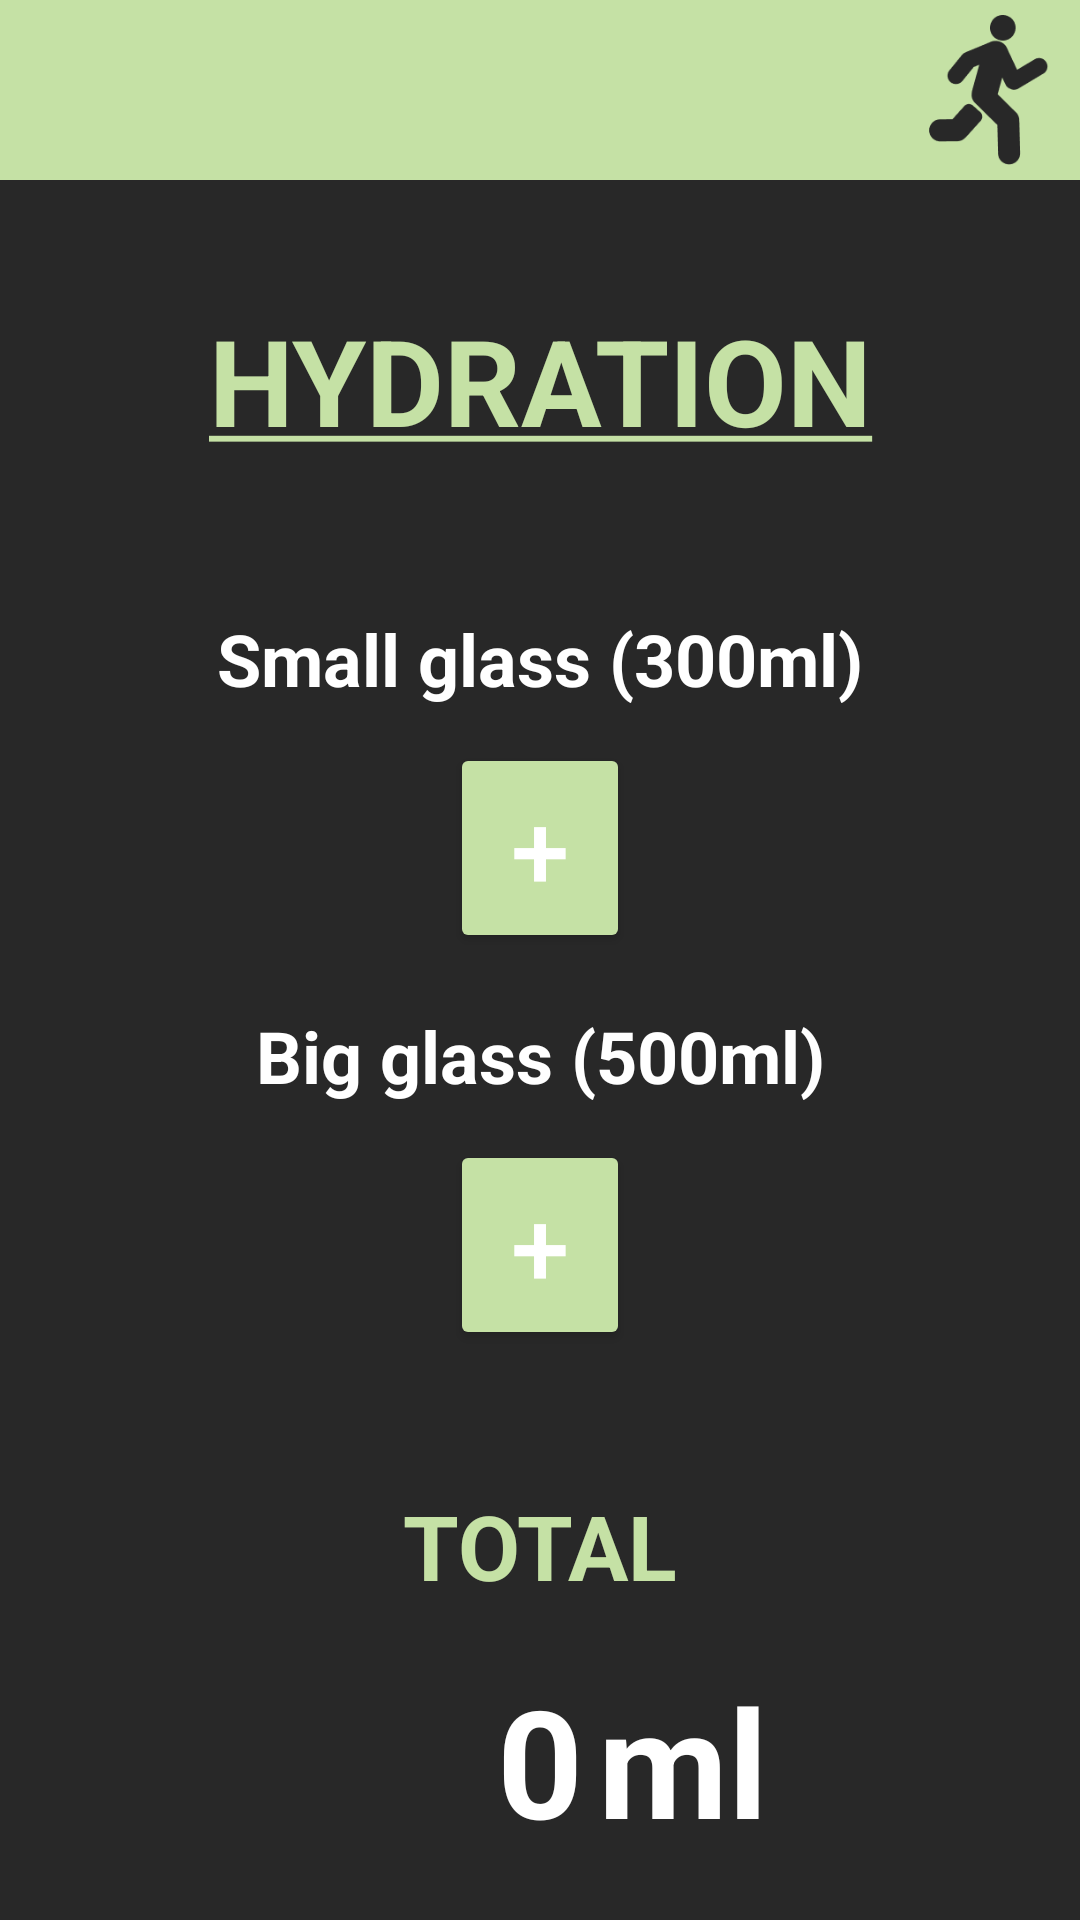

This screen was rendered from an Android layout file. Write that file and the resources it references.
<!-- AndroidManifest.xml: application theme Theme.ROPKOO -->
<!-- res/layout/fragment_hydration.xml -->
<?xml version="1.0" encoding="utf-8"?>
<RelativeLayout xmlns:android="http://schemas.android.com/apk/res/android"
    xmlns:app="http://schemas.android.com/apk/res-auto"
    xmlns:tools="http://schemas.android.com/tools"
    android:layout_width="match_parent"
    android:layout_height="match_parent"
    android:background="@color/background"
    tools:context=".hydrationFragment">
    <include layout="@layout/toolbar"/>

    <TextView
        android:layout_width="match_parent"
        android:layout_height="wrap_content"
        android:text="@string/hydration2"
        android:id="@+id/hydra"
        android:layout_below="@+id/logoo"
        android:textColor="@color/koachGreen"
        android:textSize="40dp"
        android:layout_marginLeft="22.5dp"
        android:layout_marginRight="22.5dp"
        android:layout_marginTop="100dp"
        android:gravity="center"/>

    <TextView
        android:layout_width="match_parent"
        android:layout_height="wrap_content"
        android:text="@string/sglass"
        android:id="@+id/sglass"
        android:layout_below="@+id/hydra"
        android:textColor="@color/white"
        android:textSize="24dp"
        android:layout_marginLeft="22.5dp"
        android:layout_marginRight="22.5dp"
        android:layout_marginTop="50dp"
        android:gravity="center"
        android:textStyle="bold"/>

    <Button
        android:layout_width="match_parent"
        android:layout_height="wrap_content"
        android:id="@+id/addbtn"
        android:layout_below="@+id/sglass"
        android:text="+"
        android:textSize="35dp"
        android:textColor="@color/white"
        android:backgroundTint="@color/koachGreen"
        android:layout_marginTop="12dp"
        android:layout_marginRight="150dp"
        android:height="70dp"
        android:width="10dp"
        android:layout_marginLeft="150dp"/>

    <TextView
        android:layout_width="match_parent"
        android:layout_height="wrap_content"
        android:text="@string/bglass"
        android:id="@+id/bglass"
        android:layout_below="@+id/addbtn"
        android:textColor="@color/white"
        android:textSize="24dp"
        android:layout_marginLeft="22.5dp"
        android:layout_marginRight="22.5dp"
        android:layout_marginTop="18dp"
        android:gravity="center"
        android:textStyle="bold"/>

    <Button
        android:layout_width="match_parent"
        android:layout_height="wrap_content"
        android:id="@+id/addbtn2"
        android:layout_below="@+id/bglass"
        android:text="+"
        android:textSize="35dp"
        android:textColor="@color/white"
        android:backgroundTint="@color/koachGreen"
        android:layout_marginTop="12dp"
        android:layout_marginRight="150dp"
        android:height="70dp"
        android:width="10dp"
        android:layout_marginLeft="150dp"/>

    <TextView
        android:layout_width="match_parent"
        android:layout_height="wrap_content"
        android:text="@string/totalwater"
        android:id="@+id/total"
        android:layout_below="@+id/addbtn2"
        android:textColor="@color/koachGreen"
        android:textSize="30dp"
        android:layout_marginLeft="22.5dp"
        android:layout_marginRight="22.5dp"
        android:layout_marginTop="45dp"
        android:gravity="center"
        android:textStyle="bold"/>

    <TextView
        android:layout_width="wrap_content"
        android:layout_height="wrap_content"
        android:text="@string/water"
        android:id="@+id/tv_num"
        android:layout_below="@+id/total"
        android:textColor="@color/white"
        android:textSize="50dp"
      android:layout_centerHorizontal="true"
        android:layout_marginLeft="160dp"
        android:layout_marginTop="18dp"
        android:gravity="center"
        android:textStyle="bold"/>

    <TextView
        android:layout_width="wrap_content"
        android:layout_height="wrap_content"
        android:text="@string/ml"
        android:id="@+id/ml"
        android:layout_below="@+id/total"
        android:textColor="@color/white"
        android:textSize="50dp"
        android:layout_toRightOf="@+id/tv_num"
        android:layout_marginLeft="5dp"
        android:layout_marginRight="22.5dp"
        android:layout_marginTop="18dp"
        android:gravity="center"
        android:textStyle="bold"/>

</RelativeLayout>
<!-- res/layout/toolbar.xml (included above) -->
<?xml version="1.0" encoding="utf-8"?>
<RelativeLayout xmlns:android="http://schemas.android.com/apk/res/android"
    android:layout_width="match_parent"
    android:layout_height="wrap_content"
    android:background="@color/koachGreen">
    <RelativeLayout
        android:layout_width="match_parent"
        android:layout_height="wrap_content"
        android:padding="5dp">
        <ImageButton
            android:layout_width="50dp"
            android:layout_height="50dp"
            android:id="@+id/ib_back"
            android:layout_centerVertical="true"
            android:src="@drawable/ic_baseline_arrow_back_ios_24"
            android:background="@null"/>

        <ImageView
            android:layout_width="50dp"
            android:layout_height="50dp"
            android:layout_alignParentEnd="true"
            android:layout_centerVertical="true"
            android:src="@drawable/logoblack" />
    </RelativeLayout>

</RelativeLayout>
<!-- resources referenced by this layout -->
<resources>
  <color name="background">#282828</color>
  <color name="koachGreen">#C5E1A5</color>
  <color name="white">#FFFFFFFF</color>
  <!-- drawable logoblack: png bitmap (drawable, 3511 bytes) -->
  <string name="bglass">Big glass (500ml)</string>
  <string name="hydration2"><u><b>HYDRATION</b></u></string>
  <string name="ml">ml</string>
  <string name="sglass">Small glass (300ml)</string>
  <string name="totalwater">TOTAL</string>
  <string name="water">0</string>
  <style name="Theme.ROPKOO" parent="Theme.MaterialComponents.DayNight.NoActionBar">
          
          <item name="colorPrimary">@color/purple_500</item>
          <item name="colorPrimaryVariant">@color/purple_700</item>
          <item name="colorOnPrimary">@color/white</item>
          
          <item name="colorSecondary">@color/teal_200</item>
          <item name="colorSecondaryVariant">@color/teal_700</item>
          <item name="colorOnSecondary">@color/black</item>
          
          <item name="android:statusBarColor">?attr/colorPrimaryVariant</item>
          
      </style>
  <color name="purple_500">#282828</color>
  <color name="purple_700">#282828</color>
  <color name="teal_200">#FF03DAC5</color>
  <color name="teal_700">#FF018786</color>
  <color name="black">#FF000000</color>
</resources>
